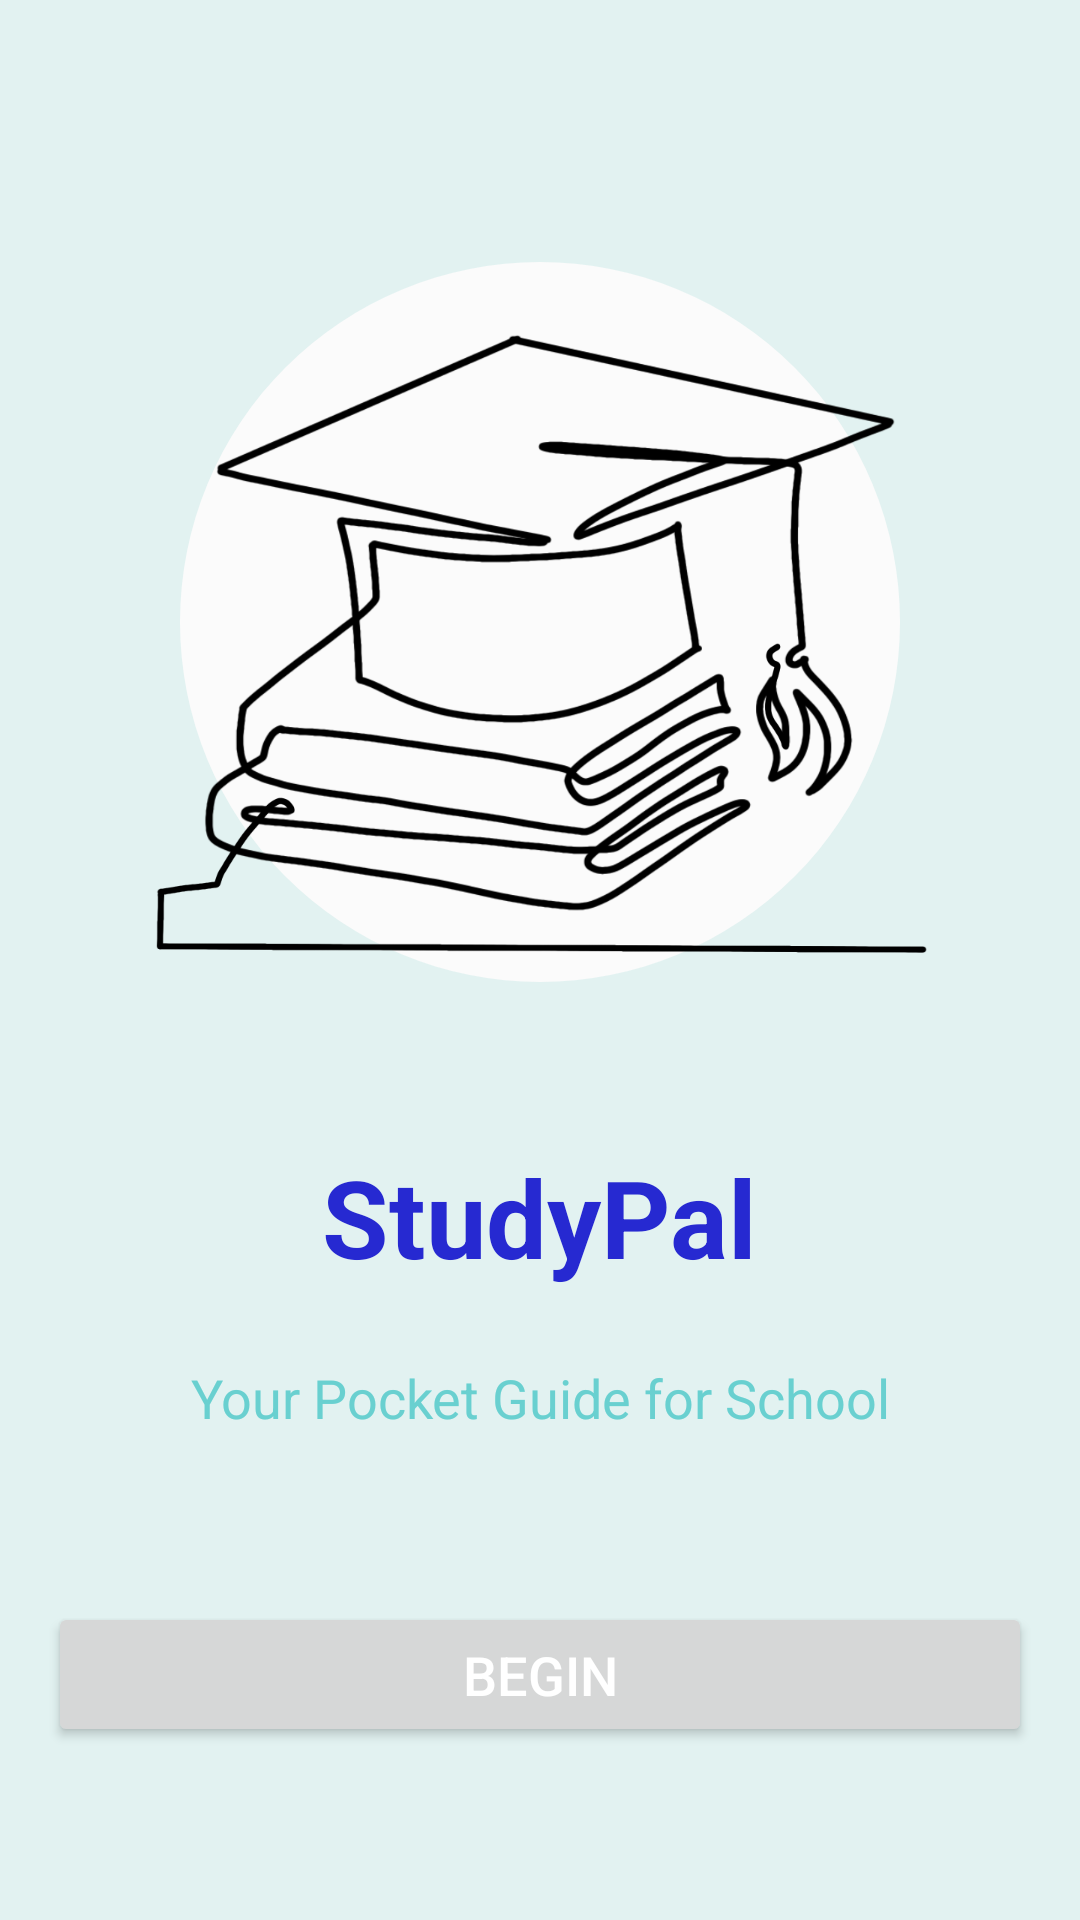

Layout XML and referenced resources for this Android screen:
<!-- AndroidManifest.xml: application theme Theme.Cww -->
<!-- res/layout/activity_firstpage.xml -->
<?xml version="1.0" encoding="utf-8"?>
<FrameLayout xmlns:android="http://schemas.android.com/apk/res/android"
    xmlns:app="http://schemas.android.com/apk/res-auto"
    xmlns:tools="http://schemas.android.com/tools"
    android:layout_width="match_parent"
    android:layout_height="match_parent"
    android:background="#E2F2F1"
    tools:context=".splashscreen">

    <LinearLayout
        android:id="@+id/main"
        android:layout_width="match_parent"
        android:layout_height="match_parent"
        android:orientation="vertical"
        android:gravity="center"
        android:padding="16dp">


        <FrameLayout
            android:layout_width="wrap_content"
            android:layout_height="wrap_content"
            android:layout_gravity="center">

            <View
                android:layout_width="240dp"
                android:layout_height="240dp"
                android:background="@drawable/background"
                android:layout_gravity="center" />

            <ImageView
                android:layout_width="300dp"
                android:layout_height="300dp"
                android:src="@drawable/hat"
                android:layout_gravity="center" />
        </FrameLayout>


        <TextView
            android:layout_width="wrap_content"
            android:layout_height="wrap_content"
            android:text="StudyPal"
            android:textSize="36sp"
            android:textColor="#2629D1"
            android:textStyle="bold"
            android:layout_marginTop="24dp"
            android:layout_marginBottom="8dp" />


        <TextView
            android:layout_width="wrap_content"
            android:layout_height="wrap_content"
            android:text="Your Pocket Guide for School"
            android:textSize="18sp"
            android:padding="16dp"
            android:textColor="#69D0D0"
            android:gravity="center"
            android:layout_marginBottom="24dp" />


        <Button
            android:layout_width="match_parent"
            android:layout_height="wrap_content"
            android:text="Begin"
            android:textSize="18sp"
            android:layout_marginTop="16dp"
            android:textColor="@color/white"
            android:padding="12dp" />

    </LinearLayout>
</FrameLayout>
<!-- resources referenced by this layout -->
<resources>
  <!-- drawable background (drawable) -->
  <shape xmlns:android="http://schemas.android.com/apk/res/android"
      android:shape="oval">
  
      <size
          android:width="30dp"
          android:height="30dp" />
  
      <solid android:color="#FBFBFB" />
  
  </shape>
  <!-- drawable hat: png bitmap (drawable, 97273 bytes) -->
  <style name="Theme.Cww" parent="Base.Theme.Cww" />
  <style name="Base.Theme.Cww" parent="Theme.Material3.DayNight.NoActionBar">
          
          
      </style>
  <!-- not gathered from this repository: default colours our renderer supplied (Android Studio template values) -->
  <color name="white">#FFFFFFFF</color>
</resources>
